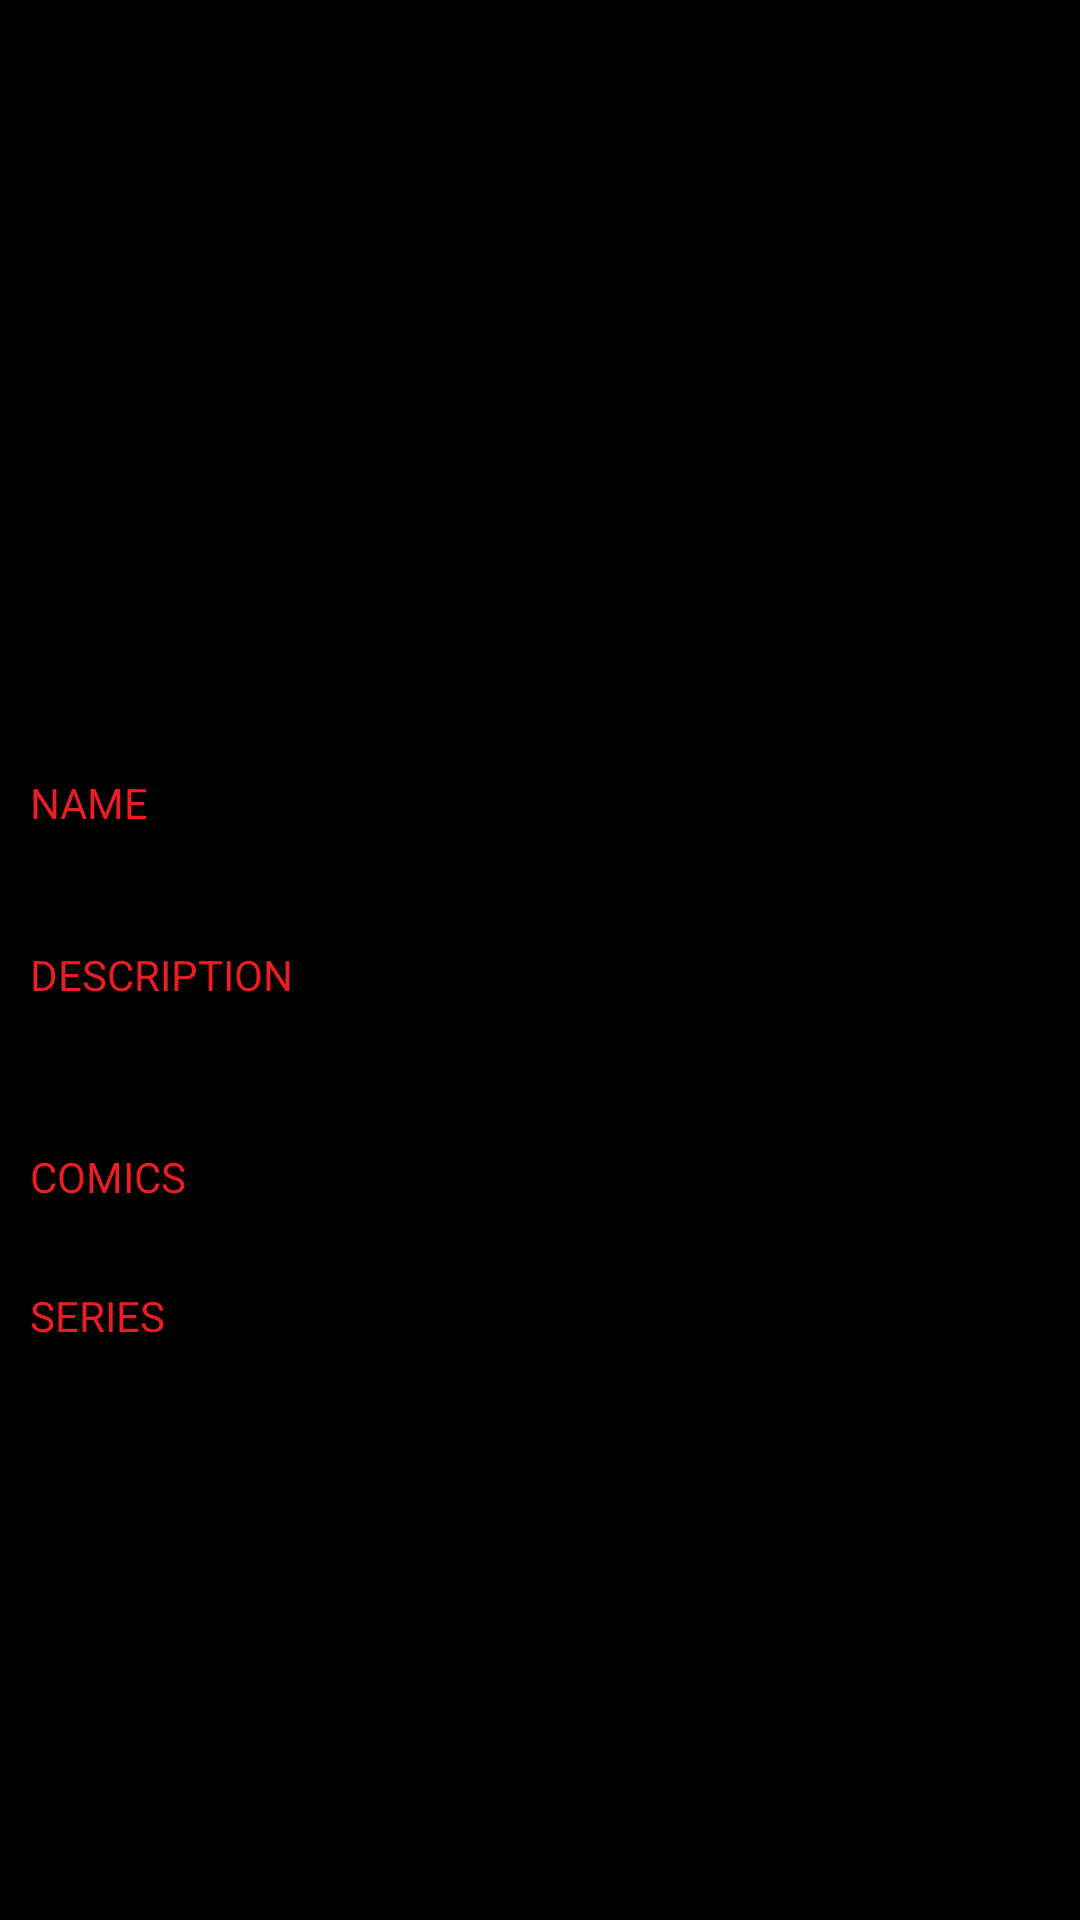

Layout XML and referenced resources for this Android screen:
<!-- AndroidManifest.xml: application theme AppTheme -->
<!-- res/layout/fragment_character_details.xml -->
<?xml version="1.0" encoding="utf-8"?>

<layout xmlns:android="http://schemas.android.com/apk/res/android"
    xmlns:app="http://schemas.android.com/apk/res-auto">

    <data>

        <variable
            name="mainViewModel"
            type="com.fady.marvelcomics.viewmodels.MainViewModel" />

        <variable
            name="character"
            type="com.fady.marvelcomics.api.models.CharactersResponse.Data.Result" />

    </data>

    <androidx.coordinatorlayout.widget.CoordinatorLayout
        android:layout_width="match_parent"
        android:layout_height="match_parent"
        android:background="@color/black">

        <androidx.core.widget.NestedScrollView
            android:layout_width="match_parent"
            android:layout_height="wrap_content"
            android:fillViewport="true"
            app:layout_behavior="@string/appbar_scrolling_view_behavior">


            <LinearLayout
                android:layout_width="match_parent"
                android:orientation="vertical"
                android:layout_height="match_parent">


                <ImageView
                    android:id="@+id/product_image"
                    android:layout_width="match_parent"
                    app:shapeAppearanceOverlay="@style/detailImageViewBackground"
                    android:layout_height="250dp"
                    android:scaleType="fitXY"
                    app:layout_constraintEnd_toEndOf="parent"
                    app:layout_constraintStart_toStartOf="parent"
                    app:layout_constraintTop_toTopOf="parent"
                    setNetworkImage="@{character.thumbnail.path +'.' + character.thumbnail.extension}"
                    />

                <TextView
                    android:layout_width="wrap_content"
                    android:layout_height="wrap_content"
                    android:text="@string/name"
                    android:textAllCaps="true"
                    android:textSize="14sp"
                    android:layout_margin="10dp"
                    android:textColor="@color/red"/>

                <TextView
                    android:layout_width="wrap_content"
                    android:layout_height="wrap_content"
                    android:textSize="18sp"
                    android:text="@{character.name}"
                    android:layout_marginStart="10dp"
                    android:textColor="@color/white"/>

                <TextView
                    android:layout_width="wrap_content"
                    android:layout_height="wrap_content"
                    android:text="@string/description"
                    android:textAllCaps="true"
                    android:textSize="14sp"
                    android:layout_margin="10dp"
                    android:textColor="@color/red"/>

                <TextView
                    android:layout_width="wrap_content"
                    android:layout_height="wrap_content"
                    android:textSize="18sp"
                    android:text="@{character.description}"
                    android:layout_marginStart="10dp"
                    android:textColor="@color/white"/>


                <TextView
                    android:layout_width="wrap_content"
                    android:layout_height="wrap_content"
                    android:text="@string/comics"
                    android:textAllCaps="true"
                    android:textSize="14sp"
                    android:layout_marginTop="20dp"
                    android:layout_marginStart="10dp"
                    android:textColor="@color/red"/>

                <androidx.recyclerview.widget.RecyclerView
                    android:id="@+id/comics_RV"
                    android:layout_width="match_parent"
                    android:layout_height="wrap_content"
                    android:layout_gravity="center_horizontal"
                    android:layout_margin="10dp"
                    android:orientation="horizontal"
                    app:layoutManager="androidx.recyclerview.widget.LinearLayoutManager"
                    />

                <TextView
                    android:layout_width="wrap_content"
                    android:layout_height="wrap_content"
                    android:text="@string/series"
                    android:textAllCaps="true"
                    android:textSize="14sp"
                    android:layout_margin="10dp"
                    android:textColor="@color/red"/>

                <androidx.recyclerview.widget.RecyclerView
                    android:id="@+id/series_RV"
                    android:layout_width="match_parent"
                    android:layout_height="wrap_content"
                    android:layout_gravity="center_horizontal"
                    android:layout_margin="10dp"
                    android:orientation="horizontal"
                    app:layoutManager="androidx.recyclerview.widget.LinearLayoutManager"
                    />


            </LinearLayout>
        </androidx.core.widget.NestedScrollView>
    </androidx.coordinatorlayout.widget.CoordinatorLayout>
</layout>
<!-- resources referenced by this layout -->
<resources>
  <color name="black">#FF000000</color>
  <color name="red">#ED1D24</color>
  <color name="white">#FFFFFFFF</color>
  <string name="comics">Comics</string>
  <string name="description">Description</string>
  <string name="name">Name</string>
  <string name="series">Series</string>
  <style name="detailImageViewBackground" parent="">
          <item name="cornerFamily">rounded</item>
          <item name="cornerSize">0dp</item>
          <item name="cornerSizeTopRight">16dp</item>
          <item name="cornerSizeTopLeft">16dp</item>
      </style>
  <style name="AppTheme" parent="Theme.MaterialComponents.Light.NoActionBar">
          
          <item name="colorPrimary">@color/colorPrimary</item>
          <item name="colorPrimaryDark">@color/colorPrimaryDark</item>
          <item name="colorAccent">@color/colorAccent</item>
  
          <item name="windowActionBar">false</item>
          <item name="windowNoTitle">true</item>
  
          <item name="bottomSheetDialogTheme">@style/ModalBottomSheetDialog</item>
          
          <item name="android:includeFontPadding">false</item>
  
      </style>
  <color name="colorPrimary">#FF000000</color>
  <color name="colorPrimaryDark"> #FF000000</color>
  <color name="colorAccent"> #FF000000</color>
  <style name="ModalBottomSheetDialog" parent="Theme.Design.Light.BottomSheetDialog">
          <item name="bottomSheetStyle">@style/ModalBottomSheet</item>
          <item name="colorPrimary">@color/colorPrimary</item>
          <item name="colorPrimaryDark">@color/colorPrimaryDark</item>
          <item name="colorAccent">@color/colorAccent</item>
      </style>
  <style name="ModalBottomSheet" parent="Widget.Design.BottomSheet.Modal">
          <item name="android:background">@drawable/rounded_dialog</item>
      </style>
</resources>
